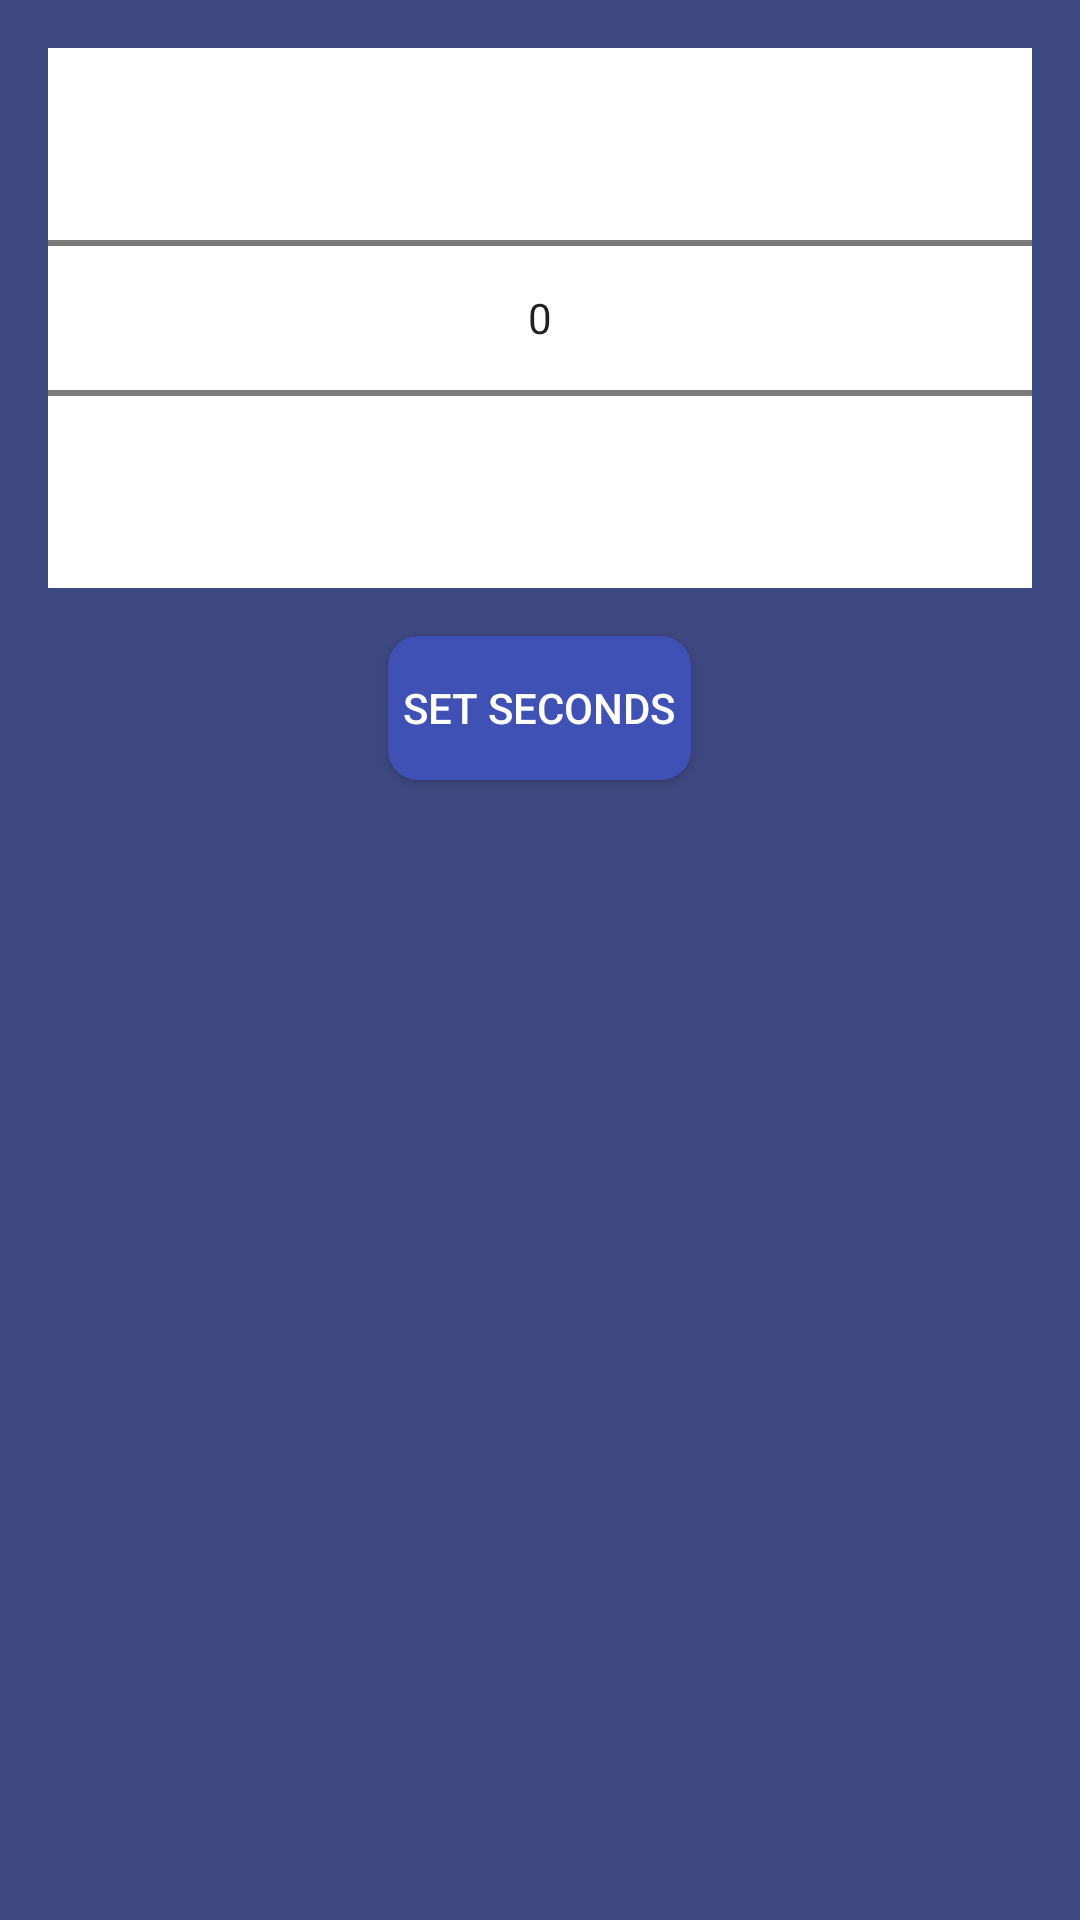

Write the Android layout XML for this screen, with the resource values it uses.
<!-- AndroidManifest.xml: application theme AppTheme.NoActionBar -->
<!-- res/layout/dialog_seconds_picker.xml -->
<?xml version="1.0" encoding="utf-8"?>
<LinearLayout
    xmlns:android="http://schemas.android.com/apk/res/android"
    android:layout_width="match_parent"
    android:layout_height="wrap_content"
    android:orientation="vertical"
    android:background="@color/colorahmedabad"
    android:padding="16dp">

    <NumberPicker
        android:background="@color/white"
        android:id="@+id/secondPicker"
        android:layout_width="match_parent"
        android:layout_height="wrap_content" />

    <Button
        android:id="@+id/btnSetSeconds"
        android:layout_width="wrap_content"
        android:layout_height="wrap_content"
        android:layout_gravity="center"
        android:layout_marginTop="16dp"
        android:padding="5dp"
        android:background="@drawable/spinner_view"
        android:textColor="@color/white"
        android:text="Set Seconds" />
</LinearLayout>
<!-- resources referenced by this layout -->
<resources>
  <color name="colorahmedabad">#3E4880</color>
  <color name="white">#FFFFFFFF</color>
  <!-- drawable spinner_view (drawable) -->
  <?xml version="1.0" encoding="utf-8"?>
  <shape xmlns:android="http://schemas.android.com/apk/res/android">
      <padding android:left="10dp" android:right="10dp" android:top="4dp" android:bottom="4dp"/>
      <corners android:radius="10dp"/>
      <solid android:color="@color/colorPrimary"/>
  </shape>
  <style name="AppTheme.NoActionBar">
          <item name="windowActionBar">false</item>
          <item name="windowNoTitle">true</item>
      </style>
  <color name="colorPrimary">#3F51B5</color>
</resources>
